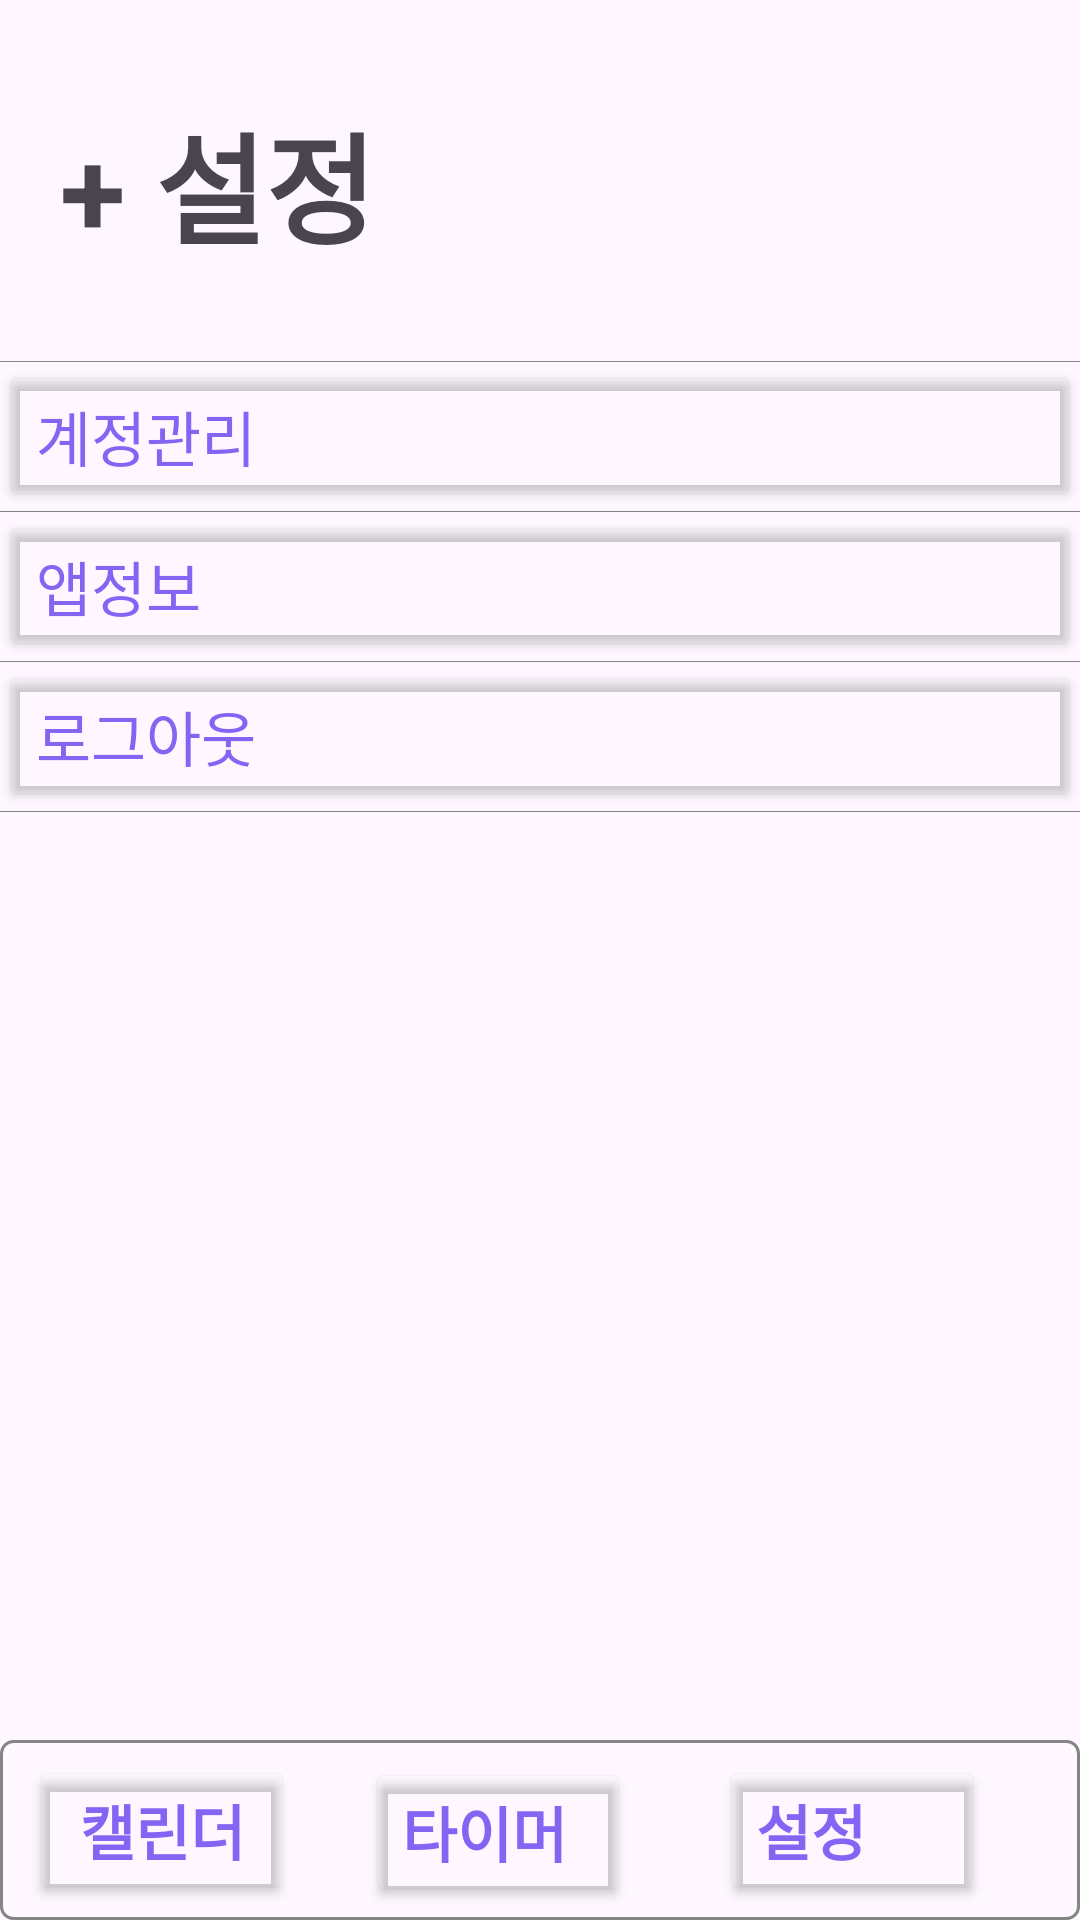

Write the Android layout XML for this screen, with the resource values it uses.
<!-- AndroidManifest.xml: application theme Theme.FirstStep -->
<!-- res/layout/activity_settings.xml -->
<?xml version="1.0" encoding="utf-8"?>
<androidx.constraintlayout.widget.ConstraintLayout xmlns:android="http://schemas.android.com/apk/res/android"
    xmlns:app="http://schemas.android.com/apk/res-auto"
    xmlns:tools="http://schemas.android.com/tools"
    android:layout_width="match_parent"
    android:layout_height="match_parent"
    tools:context=".settings">

    <TextView
        android:id="@+id/settingTitleView"
        android:layout_width="wrap_content"
        android:layout_height="0dp"
        android:layout_marginStart="20dp"
        android:layout_marginTop="32dp"
        android:text="+ 설정"
        android:textSize="40sp"
        android:textStyle="bold"
        app:layout_constraintStart_toStartOf="parent"
        app:layout_constraintTop_toTopOf="parent" />

    
    <View
        android:id="@+id/divider2"
        android:layout_width="match_parent"
        android:layout_height="0.1dp"
        android:layout_gravity="center"
        android:layout_marginTop="30dp"
        android:layout_weight="1"
        android:background="@color/grey"
        app:layout_constraintEnd_toEndOf="parent"
        app:layout_constraintStart_toStartOf="parent"
        app:layout_constraintTop_toBottomOf="@+id/settingTitleView"
        tools:ignore="MissingConstraints" />

    <Button
        android:id="@+id/btn_account"
        android:layout_width="match_parent"
        android:layout_height="50dp"
        android:layout_marginTop="30dp"
        android:backgroundTint="@color/toomyeong"
        android:textColor="@color/purple"
        android:text="계정관리"
        android:textAlignment="textStart"
        android:textSize="20dp"
        app:layout_constraintTop_toBottomOf="@+id/settingTitleView"
        tools:layout_editor_absoluteX="-1dp" />

    <View
        android:id="@+id/divider1"
        android:layout_width="match_parent"
        android:layout_height="0.1dp"
        android:layout_gravity="center"
        android:layout_weight="1"
        android:background="@color/grey"
        app:layout_constraintTop_toBottomOf="@+id/btn_account"
        app:layout_constraintStart_toStartOf="parent"
        app:layout_constraintEnd_toEndOf="parent"
        tools:ignore="MissingConstraints" />


    <Button
        android:id="@+id/btn_appinfo"
        android:layout_width="match_parent"
        android:layout_height="50dp"
        android:backgroundTint="@color/toomyeong"
        android:text="앱정보"
        android:textAlignment="textStart"
        android:textColor="@color/purple"
        android:textSize="20dp"
        app:layout_constraintTop_toBottomOf="@+id/btn_account"
        tools:layout_editor_absoluteX="-1dp" />

    <View
        android:id="@+id/divider4"
        android:layout_width="match_parent"
        android:layout_height="0.1dp"
        android:layout_gravity="center"
        android:layout_weight="1"
        android:background="@color/grey"
        app:layout_constraintTop_toBottomOf="@+id/btn_appinfo"
        app:layout_constraintStart_toStartOf="parent"
        app:layout_constraintEnd_toEndOf="parent"
        tools:ignore="MissingConstraints" />

    <Button
        android:id="@+id/btn_logout"
        android:layout_width="match_parent"
        android:layout_height="50dp"
        android:layout_marginTop="0dp"
        android:backgroundTint="@color/toomyeong"
        android:textColor="@color/purple"
        android:text="로그아웃"
        android:textAlignment="textStart"
        android:textSize="20dp"
        app:layout_constraintTop_toBottomOf="@+id/btn_appinfo"
        tools:layout_editor_absoluteX="-1dp" />

    <View
        android:id="@+id/divider5"
        android:layout_width="match_parent"
        android:layout_height="0.1dp"
        android:layout_gravity="center"
        android:layout_weight="1"
        android:background="@color/grey"
        app:layout_constraintTop_toBottomOf="@+id/btn_logout"
        app:layout_constraintStart_toStartOf="parent"
        app:layout_constraintEnd_toEndOf="parent"
        tools:ignore="MissingConstraints" />



    
    <View
        android:id="@+id/bottomBar"
        android:layout_width="match_parent"
        android:layout_height="60dp"
        android:layout_gravity="center"
        android:layout_weight="1"
        android:background="@drawable/bottomboxborder"
        app:layout_constraintBottom_toBottomOf="parent"
        tools:ignore="MissingConstraints" />

    <Button
        android:id="@+id/btn_calendar"
        android:layout_width="wrap_content"
        android:layout_height="wrap_content"
        android:layout_marginStart="10dp"
        android:backgroundTint="@color/toomyeong"
        android:gravity="center_horizontal"
        android:text="캘린더"
        android:textColor="@color/purple"
        android:textStyle="bold"
        android:textSize="20dp"
        app:layout_constraintBottom_toBottomOf="parent"
        app:layout_constraintStart_toStartOf="@+id/bottomBar"
        app:layout_constraintTop_toTopOf="@+id/bottomBar" />

    <Button
        android:id="@+id/btn_timer"
        android:layout_width="wrap_content"
        android:layout_height="wrap_content"
        android:layout_marginStart="24dp"
        android:backgroundTint="@color/toomyeong"
        android:gravity="center_vertical"
        android:textStyle="bold"
        android:text="타이머"
        android:textColor="@color/purple"
        android:textSize="20dp"
        app:layout_constraintBottom_toBottomOf="@+id/bottomBar"
        app:layout_constraintStart_toEndOf="@+id/btn_calendar"
        app:layout_constraintTop_toTopOf="@+id/bottomBar"
        app:layout_constraintVertical_bias="0.555" />
    <Button
        android:id="@+id/btn_settings"
        android:layout_width="wrap_content"
        android:layout_height="wrap_content"
        android:layout_marginStart="30dp"
        android:backgroundTint="@color/toomyeong"
        android:gravity="center_vertical"
        android:textStyle="bold"
        android:text="설정"
        android:textColor="@color/purple"
        android:textSize="20dp"
        app:layout_constraintBottom_toBottomOf="parent"
        app:layout_constraintStart_toEndOf="@+id/btn_timer"
        app:layout_constraintTop_toTopOf="@+id/bottomBar" />

</androidx.constraintlayout.widget.ConstraintLayout>
<!-- resources referenced by this layout -->
<resources>
  <color name="grey">#858585</color>
  <color name="purple">#8465F3</color>
  <color name="toomyeong">#00FFFFFF</color>
  <!-- drawable bottomboxborder (drawable) -->
  <?xml version="1.0" encoding="utf-8"?>
  <shape xmlns:tools="http://schemas.android.com/tools"
      xmlns:android="http://schemas.android.com/apk/res/android"
      tools:ignore="ExtraText">
      <solid android:color="@color/toomyeong" />
      <stroke
          android:width="1dp"
          android:color="@color/grey"
      />
      <corners android:radius="4dp" />
  </shape>
  <style name="Theme.FirstStep" parent="Base.Theme.FirstStep" />
  <style name="Base.Theme.FirstStep" parent="Theme.Material3.DayNight.NoActionBar">
  
      </style>
</resources>
